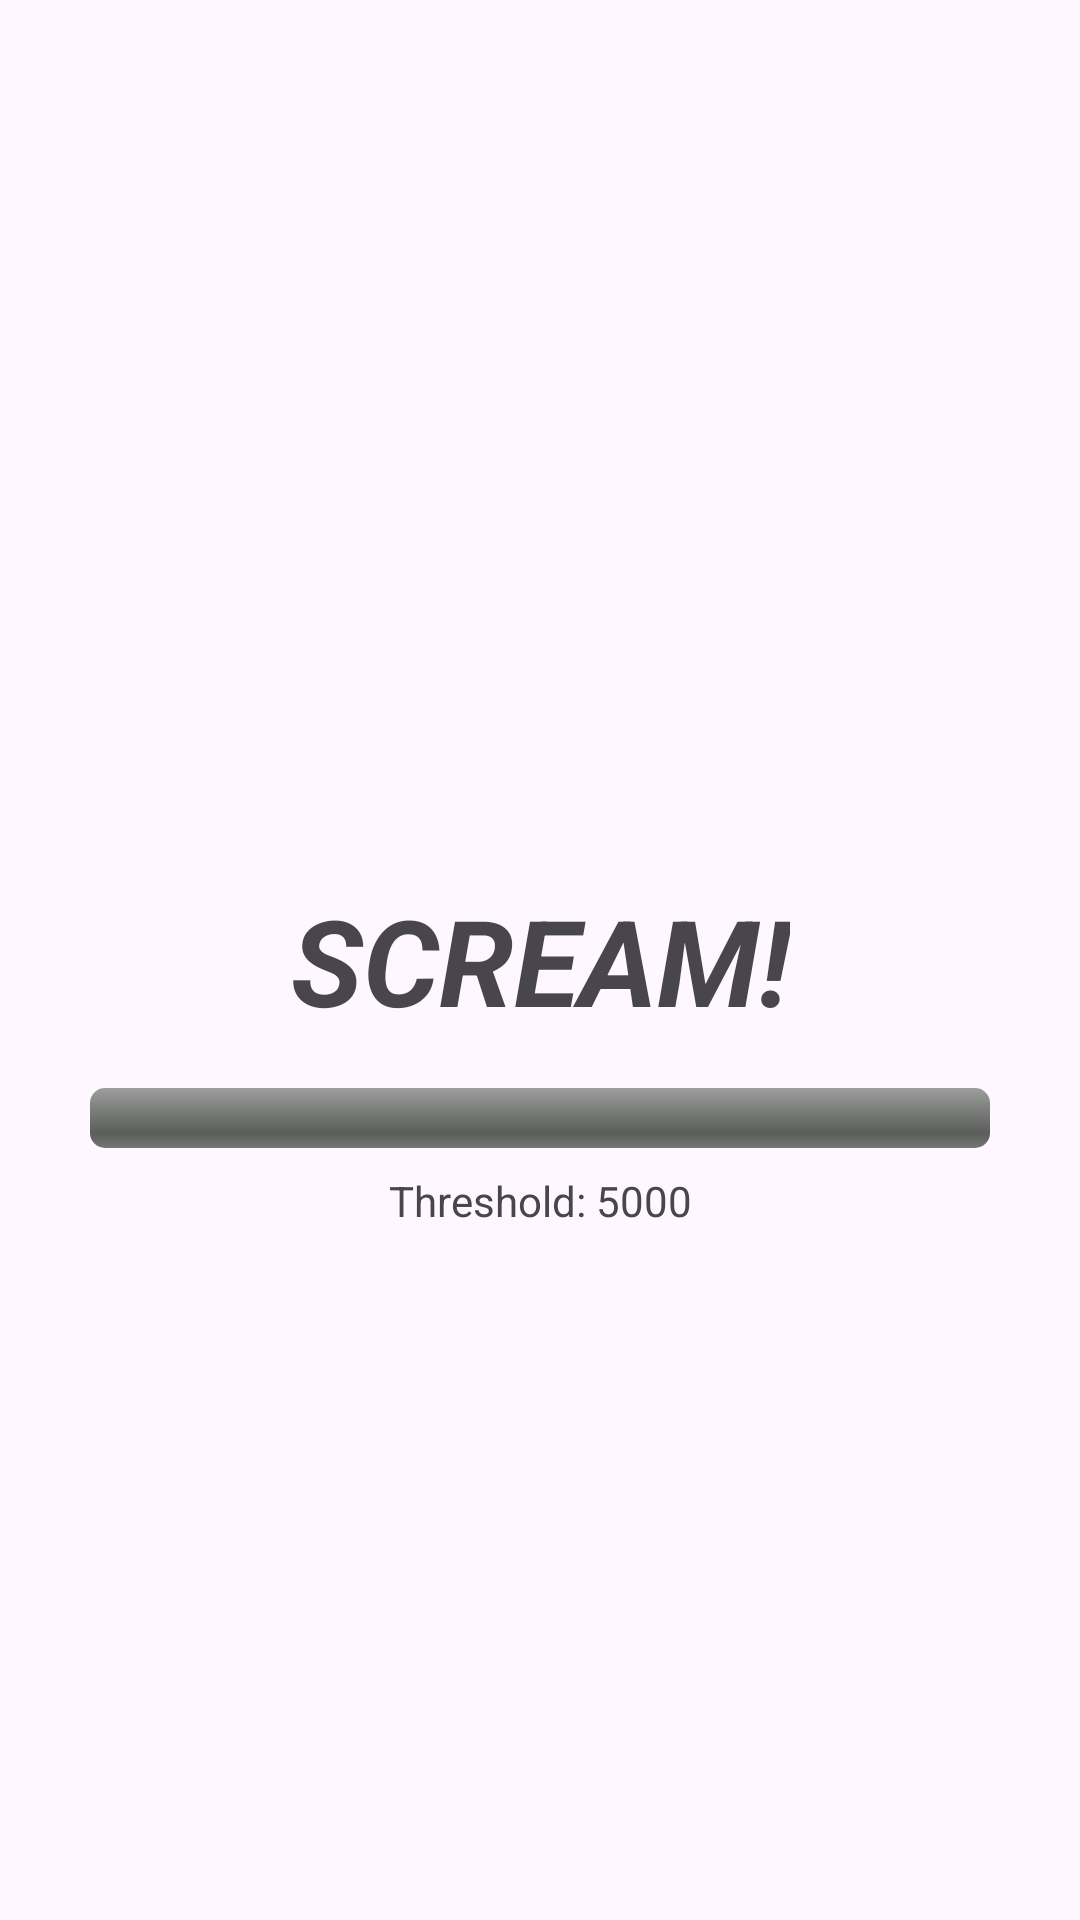

Android layout source for this screen:
<!-- AndroidManifest.xml: application theme Theme.BoppinIt -->
<!-- res/layout/fragment_scream_it.xml -->
<?xml version="1.0" encoding="utf-8"?>
<androidx.constraintlayout.widget.ConstraintLayout xmlns:android="http://schemas.android.com/apk/res/android"
    xmlns:app="http://schemas.android.com/apk/res-auto"
    android:layout_width="match_parent"
    android:layout_height="match_parent">

    <TextView
        android:id="@+id/testText"
        android:layout_width="wrap_content"
        android:layout_height="wrap_content"
        android:text="SCREAM!"
        android:textSize="40sp"
        android:textStyle="bold|italic"
        app:layout_constraintBottom_toBottomOf="parent"
        app:layout_constraintEnd_toEndOf="parent"
        app:layout_constraintStart_toStartOf="parent"
        app:layout_constraintTop_toTopOf="parent" />

    <ProgressBar
        android:id="@+id/volumeProgressBar"
        style="@android:style/Widget.ProgressBar.Horizontal"
        android:layout_width="300dp"
        android:layout_height="wrap_content"
        android:layout_marginTop="16dp"
        android:max="2000"
        app:layout_constraintEnd_toEndOf="parent"
        app:layout_constraintStart_toStartOf="parent"
        app:layout_constraintTop_toBottomOf="@id/testText" />

    <TextView
        android:id="@+id/thresholdText"
        android:layout_width="wrap_content"
        android:layout_height="wrap_content"
        android:text="Threshold: 5000"
        app:layout_constraintTop_toBottomOf="@id/volumeProgressBar"
        app:layout_constraintStart_toStartOf="parent"
        app:layout_constraintEnd_toEndOf="parent"
        android:layout_marginTop="8dp" />

</androidx.constraintlayout.widget.ConstraintLayout>
<!-- resources referenced by this layout -->
<resources>
  <style name="Theme.BoppinIt" parent="Base.Theme.BoppinIt" />
  <style name="Base.Theme.BoppinIt" parent="Theme.Material3.DayNight.NoActionBar">
          <item name="colorPrimary">@color/primary_color</item>
          <item name="android:statusBarColor">?attr/colorPrimary</item>
          <item name="colorOnPrimary">@color/white</item>
      </style>
  <color name="primary_color">#4D64FF</color>
  <color name="white">#FFFFFF</color>
</resources>
